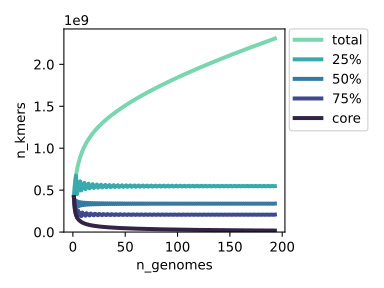

Data behind this chart, as committed beside it:
n_genomes	n_kmers	sequence
1	418064044	total
1	418064044	25%
1	418064044	50%
1	418064044	75%
1	418064044	core
2	574326033	total
2	574326033	25%
2	261802056	50%
2	261802056	75%
2	261802056	core
3	673800766	total
3	673800766	25%
3	375376567	50%
3	205014800	75%
3	205014800	core
4	747309061	total
4	453275881	25%
4	297477253	50%
4	174193982	75%
4	174193982	core
5	805720921	total
5	513661619	25%
5	362697274	50%
5	253997239	75%
5	154243168	core
6	854232351	total
6	563163770	25%
6	310737232	50%
6	225627242	75%
6	139966353	core
7	895753519	total
7	605105346	25%
7	356453961	50%
7	205298266	75%
7	129077701	core
8	932083795	total
8	496096621	25%
8	317576075	50%
8	189806404	75%
8	120402172	core
9	964414436	total
9	529451829	25%
9	352763903	50%
9	232947870	75%
9	113267410	core
10	993574851	total
10	559310475	25%
10	321734783	50%
10	217974173	75%
10	107257479	core
11	1020165367	total
11	586325316	25%
11	350334069	50%
11	205688954	75%
11	102099373	core
12	1044634154	total
12	512377662	25%
12	324527287	50%
12	195365230	75%
12	97605389	core
... 905 more rows
